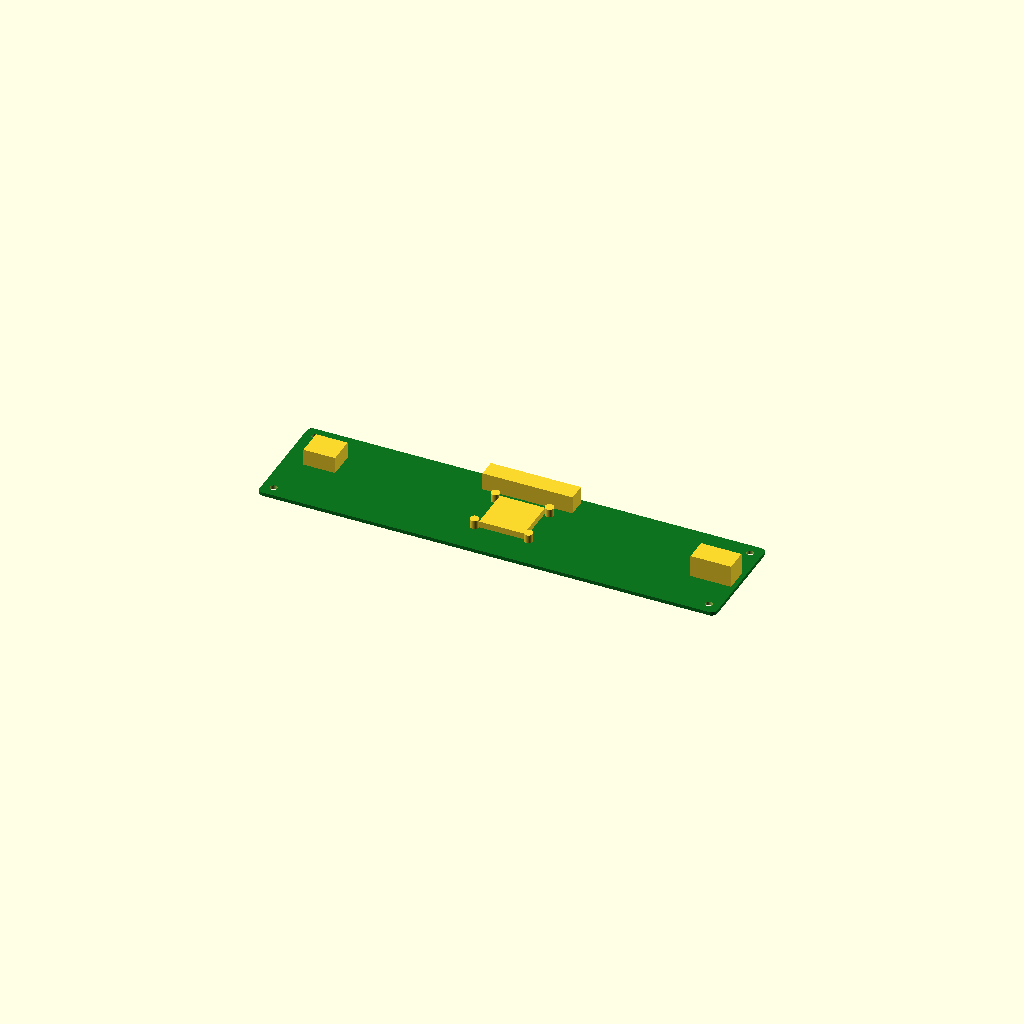
Cell 1: rendered with the file's own defaults.
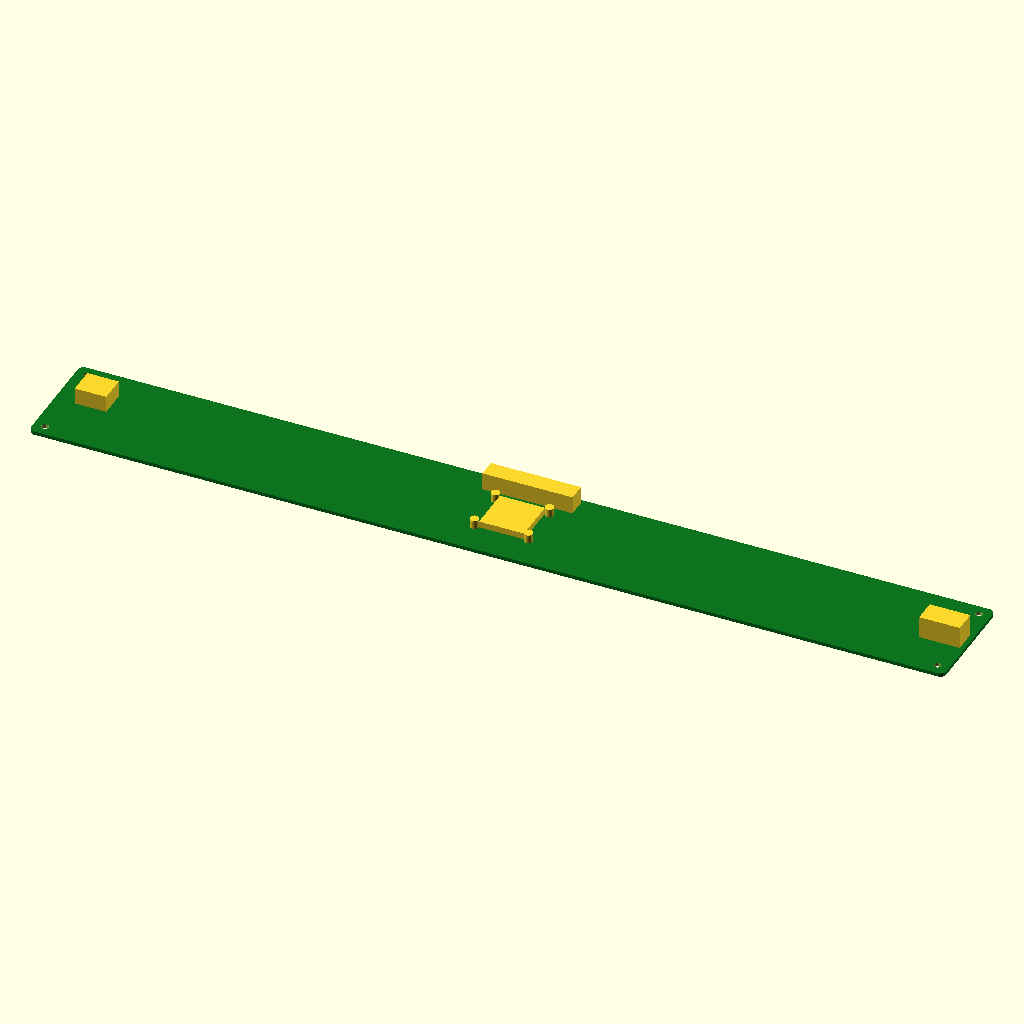
Cell 2: board_length = 406.4 (everything else at default).
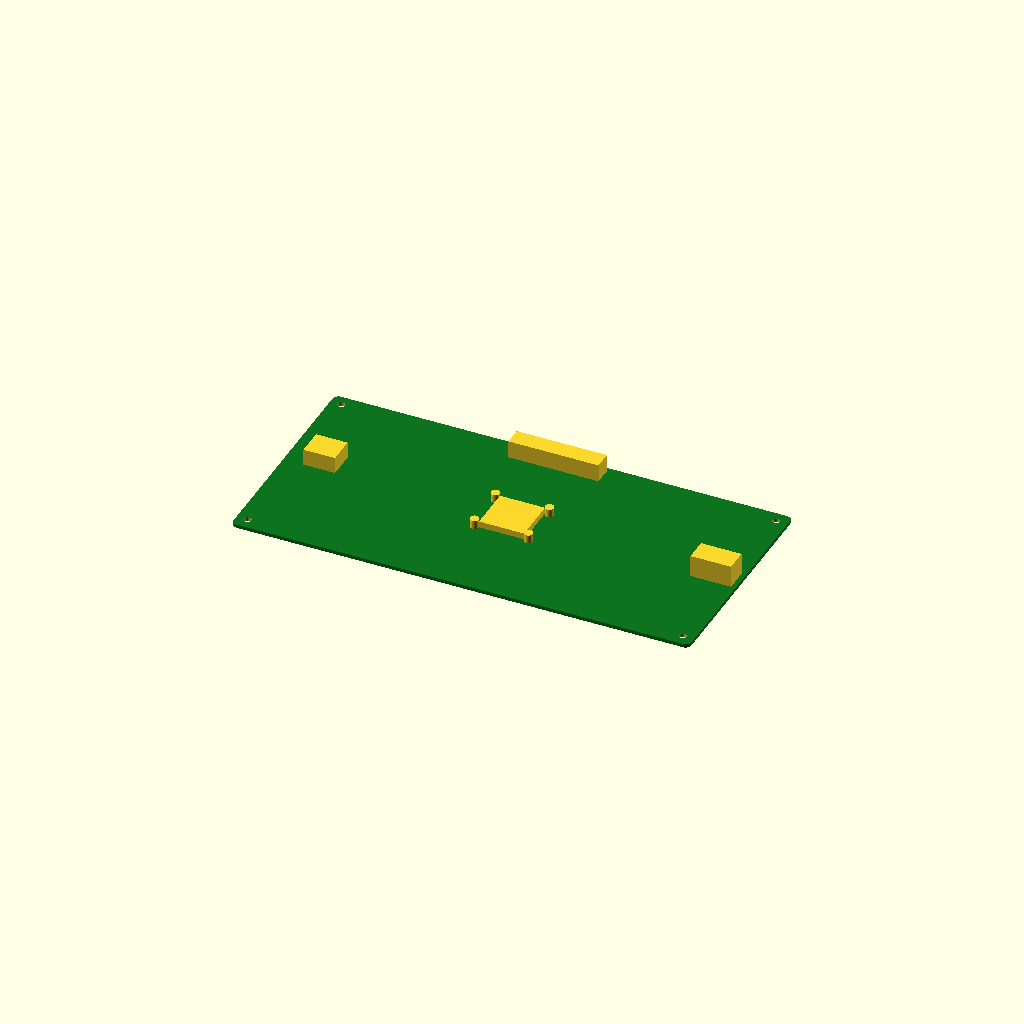
Cell 3 — board_width set to 99.06, the other parameters unchanged.
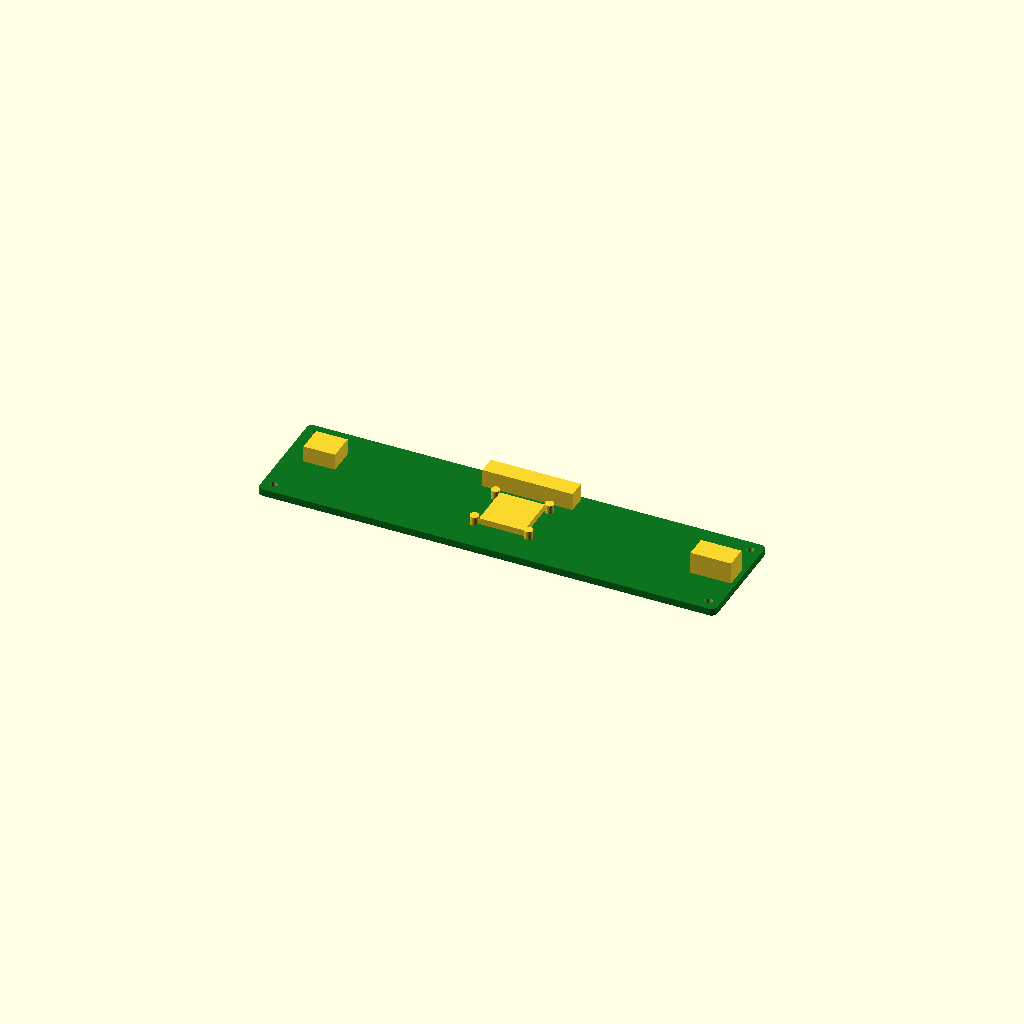
Cell 4: board_thick = 3.2 (everything else at default).
One fixed orthographic camera (rotation 55°, 0°, 25°; colour scheme Cornfield) for every cell.
Source of the model, additional_study/matched_effort/results/direct_vlm/scad/pcb__Melzi.scad:
$fn = 64;

// Target PCB size
board_length = 203.2;
board_width  = 49.53;
board_thick  = 1.6;

// Small overlap to guarantee watertight unions
overlap = 0.2;

// ---------- Helper ----------
module rounded_rect_2d(L, W, r){
    // 2D rounded rectangle centered at origin
    hull() {
        for (sx = [-1, 1], sy = [-1, 1])
            translate([sx*(L/2 - r), sy*(W/2 - r)]) circle(r=r);
    }
}

module pcb_with_features(){
    // Board corner radius (typical PCB)
    corner_r = 2.5;

    // Mounting holes (typical M3 clearance)
    hole_d = 3.2;
    hole_r = hole_d/2;

    // Keep holes inside board with a margin
    hole_edge_margin = 5.0;
    hole_x = board_length/2 - hole_edge_margin;
    hole_y = board_width/2  - hole_edge_margin;

    // Top-side component heights
    usb_h   = 7.5;
    usb_len = 14.0;
    usb_w   = 12.0;

    term_h   = 10.0;
    term_len = 18.0;
    term_w   = 10.0;

    header_h   = 8.0;
    header_len = 40.0;
    header_w   = 8.0;

    mcu_h   = 3.0;
    mcu_len = 20.0;
    mcu_w   = 20.0;

    // Component placement margins
    edge_clear = 2.0;

    // Derived Z positions (components sit on top of PCB with slight overlap)
    pcb_top_z = board_thick;
    comp_z = pcb_top_z - overlap;

    difference() {
        union() {
            // PCB body (rounded rectangle extruded)
            color([0.05, 0.45, 0.12])
            linear_extrude(height=board_thick)
                rounded_rect_2d(board_length, board_width, corner_r);

            // --- Top-side features (all connected to PCB via overlap) ---

            // USB connector on left edge
            translate([
                -board_length/2 + usb_len/2 + edge_clear,
                0,
                comp_z
            ])
                cube([usb_len, usb_w, usb_h], center=false);

            // Screw terminal block on right edge
            translate([
                board_length/2 - term_len - edge_clear,
                0 - term_w/2,
                comp_z
            ])
                cube([term_len, term_w, term_h], center=false);

            // Pin header along top edge
            translate([
                0 - header_len/2,
                board_width/2 - header_w - edge_clear,
                comp_z
            ])
                cube([header_len, header_w, header_h], center=false);

            // MCU package near center
            translate([
                0 - mcu_len/2,
                0 - mcu_w/2,
                comp_z
            ])
                cube([mcu_len, mcu_w, mcu_h], center=false);

            // A few small capacitors (cylinders) near MCU
            cap_r = 2.0;
            cap_h = 4.0;
            for (dx = [-12, 12], dy = [-10, 10]) {
                translate([dx, dy, comp_z])
                    cylinder(r=cap_r, h=cap_h, center=false);
            }
        }

        // --- Mounting holes (cut through PCB only) ---
        // Cut slightly beyond thickness to ensure clean subtraction
        for (sx = [-1, 1], sy = [-1, 1]) {
            translate([sx*hole_x, sy*hole_y, -overlap])
                cylinder(r=hole_r, h=board_thick + 2*overlap, center=false);
        }
    }
}

// Center the whole model for easier viewing, while preserving exact dimensions
translate([0, 0, 0])
pcb_with_features();
Parameter table extracted from the source (name, type, default, range or options):
board_length: number, default 203.2
board_width: number, default 49.53
board_thick: number, default 1.6
overlap: number, default 0.2
